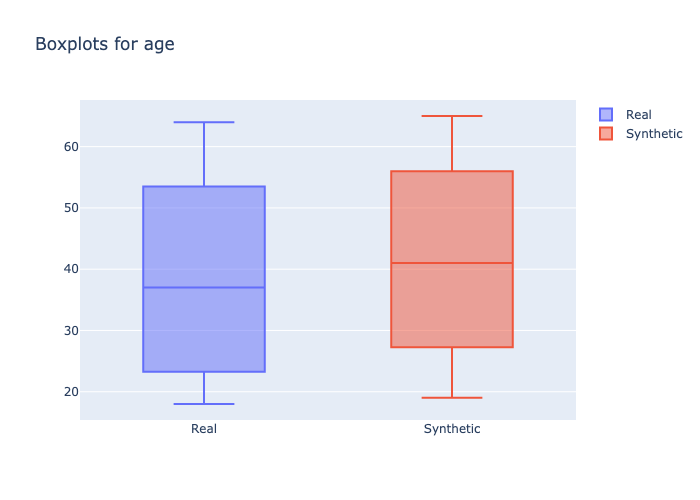

Source data for this figure (header and first rows):
min, 1st_quantile, mean, median, 3rd_quantile, max
18, 25.0, 37.84, 37.0, 50.0, 64
19, 30.0, 41.7, 41.0, 53.0, 65
